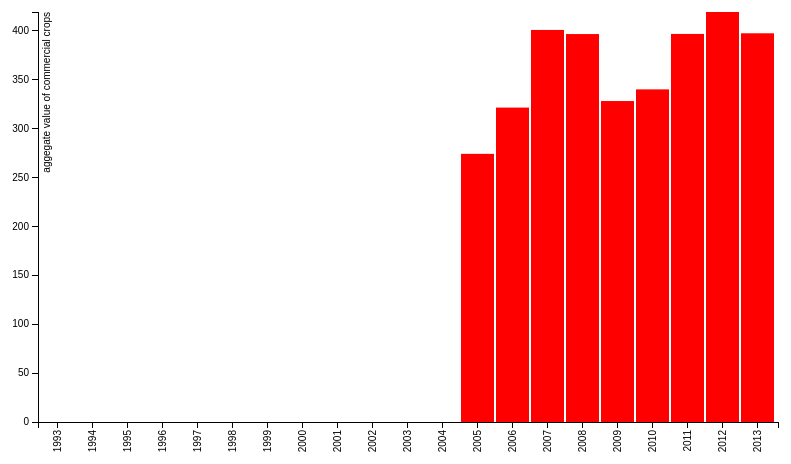
D3 v3 page, settled after 360 driven frames (6 s of simulated time); the page loaded 1 data file(s).


// set the dimensions of the canvas
var margin = {top: 20, right: 20, bottom: 70, left: 40},
    width = 800 - margin.left - margin.right,
    height = 500 - margin.top - margin.bottom;


// set the ranges
var x = d3.scale.ordinal().rangeRoundBands([0, width], .05);

var y = d3.scale.linear().range([height, 0]);

// define the axis
var xAxis = d3.svg.axis()
    .scale(x)
    .orient("bottom")


var yAxis = d3.svg.axis()
    .scale(y)
    .orient("left")
    .ticks(10);


// add the SVG element
var svg = d3.select("body").append("svg")
    .attr("width", width + margin.left + margin.right)
    .attr("height", height + margin.top + margin.bottom)
  .append("g")
    .attr("transform",
          "translate(" + margin.left + "," + margin.top + ")");


// load the data
d3.json("commercial.json", function(error, data) {
  console.log(data);
	data=data.value;
    data.forEach(function(d) {

         d.year = d.year;
         d.sum= parseFloat(+d.sum);
				// //console.log(d.values.val2);
    });

  // scale the range of the data
  x.domain(data.map(function(d) { return d.year; }));
  y.domain([0, d3.max(data, function(d) { return d.sum; })]);

  // add axis
  svg.append("g")
      .attr("class", "x axis")
      .attr("transform", "translate(0," + height + ")")
      .call(xAxis)
    .selectAll("text")
      .style("text-anchor", "end")
      .attr("dx", "-.8em")
      .attr("dy", "-.55em")
      .attr("transform", "rotate(-90)" );

  svg.append("g")
      .attr("class", "y axis")
      .call(yAxis)
    .append("text")
      .attr("transform", "rotate(-90)")
      .attr("y", 5)
      .attr("dy", ".71em")
      .style("text-anchor", "end")
      .text("aggegate value of commercial crops");


  // Add bar chart
  svg.selectAll("bar")
      .data(data)
    .enter().append("rect")
      .attr("class", "bar")
      .attr("x", function(d) { return x(d.year); })
      .attr("width", x.rangeBand())
      .attr("y", function(d) { return y(d.sum); })
      .attr("height", function(d) { return height - y(d.sum); });

});
// var legend = svg.selectAll(".legend")
// .data(color.domain().slice().reverse())
// .enter().append("g")
// .attr("class", "legend")
// .attr("transform", function(d, i) { return "translate(0," + i * 20 + ")"; });
//
// legend.append("rect")
// .attr("x", width - 18)
// .attr("width", 18)
// .attr("height", 18)
// .style("fill", color);
//
// legend.append("text")
// .attr("x", width - 24)
// .attr("y", 9)
// .attr("dy", ".35em")
// .style("text-anchor", "end")
// .text(see);
//
// });
//



### data: commercial.json
{
 "name": "aggregate crops",
 "value": [
  {
   "year": 1993,
   "sum": 0
  },
  {
   "year": 1994,
   "sum": 0
  },
  {
   "year": 1995,
   "sum": 0
  },
  {
   "year": 1996,
   "sum": 0
  },
  {
   "year": 1997,
   "sum": 0
  },
  {
   "year": 1998,
   "sum": 0
  },
  {
   "year": 1999,
   "sum": 0
  },
  {
   "year": 2000,
   "sum": 0
  },
  "... 13 more items"
 ]
}